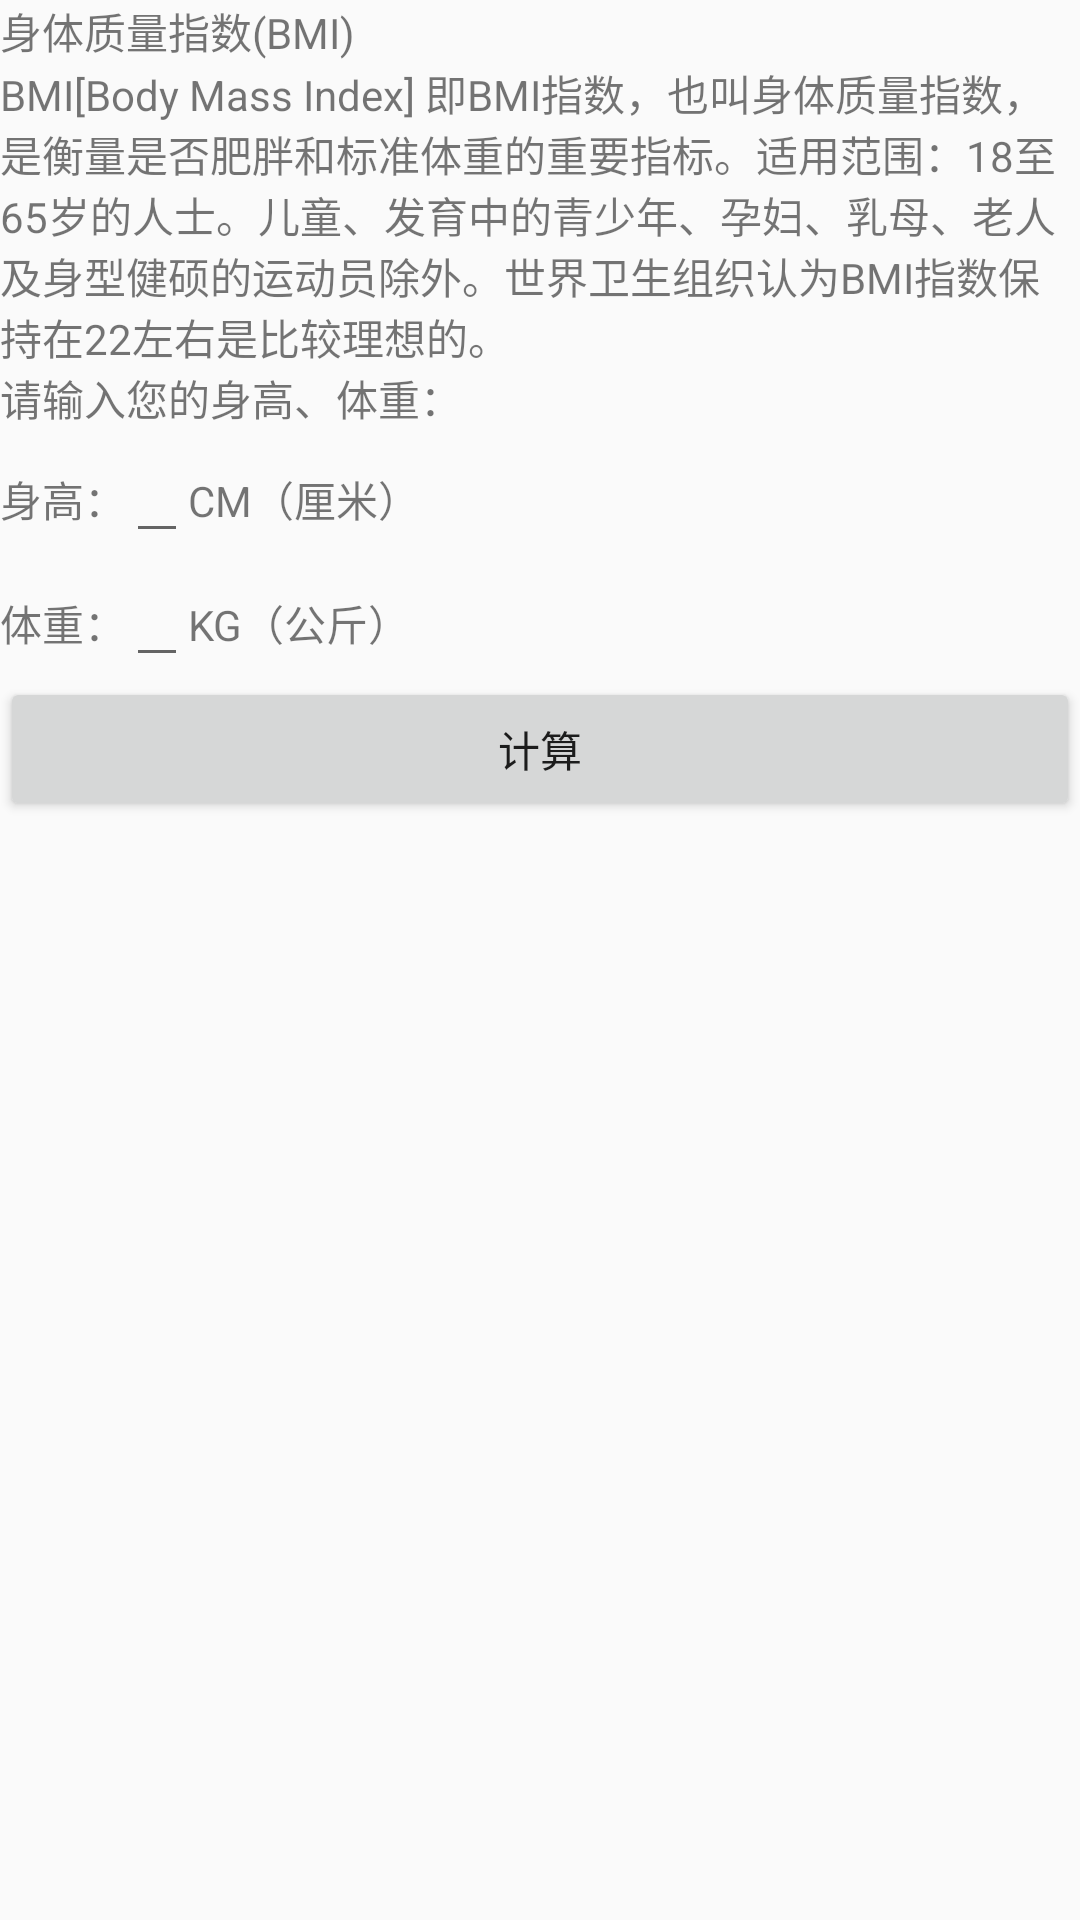

Android layout source for this screen:
<!-- AndroidManifest.xml: application theme Theme.LifeHealthAssistant -->
<!-- res/layout/activity_bmi.xml -->
<?xml version="1.0" encoding="utf-8"?>
<LinearLayout xmlns:android="http://schemas.android.com/apk/res/android"
    android:orientation="vertical"
    android:layout_width="match_parent"
    android:layout_height="match_parent">

    <TextView
        android:layout_width="match_parent"
        android:layout_height="wrap_content"
        android:text="身体质量指数(BMI)"/>

    <TextView
        android:layout_width="match_parent"
        android:layout_height="wrap_content"
        android:text="BMI[Body Mass Index] 即BMI指数，也叫身体质量指数，是衡量是否肥胖和标准体重的重要指标。适用范围：18至65岁的人士。儿童、发育中的青少年、孕妇、乳母、老人及身型健硕的运动员除外。世界卫生组织认为BMI指数保持在22左右是比较理想的。"/>

    <TextView
        android:layout_width="match_parent"
        android:layout_height="wrap_content"
        android:text="请输入您的身高、体重：" />

    <LinearLayout
        android:orientation="horizontal"
        android:layout_width="match_parent"
        android:layout_height="wrap_content">

        <TextView
            android:layout_width="wrap_content"
            android:layout_height="wrap_content"
            android:text="身高："/>

        <EditText
            android:id="@+id/height_edit"
            android:layout_width="wrap_content"
            android:layout_height="wrap_content" />

        <TextView
            android:layout_width="wrap_content"
            android:layout_height="wrap_content"
            android:text="CM（厘米）"/>

    </LinearLayout>

    <LinearLayout
        android:orientation="horizontal"
        android:layout_width="match_parent"
        android:layout_height="wrap_content">

        <TextView
            android:layout_width="wrap_content"
            android:layout_height="wrap_content"
            android:text="体重："/>

        <EditText
            android:id="@+id/weight_edit"
            android:layout_width="wrap_content"
            android:layout_height="wrap_content" />

        <TextView
            android:layout_width="wrap_content"
            android:layout_height="wrap_content"
            android:text="KG（公斤）"/>

    </LinearLayout>



    <Button

        android:layout_width="match_parent"
        android:layout_height="wrap_content"
        android:onClick="onBMICompute"
        android:text="计算"/>

    <TextView
        android:id="@+id/bmi_text"
        android:layout_width="wrap_content"
        android:layout_height="wrap_content" />





</LinearLayout>
<!-- resources referenced by this layout -->
<resources>
  <style name="Theme.LifeHealthAssistant" parent="Theme.MaterialComponents.DayNight.DarkActionBar.Bridge">
          
          <item name="colorPrimary">@color/purple_500</item>
          <item name="colorPrimaryVariant">@color/purple_700</item>
          <item name="colorOnPrimary">@color/white</item>
          
          <item name="colorSecondary">@color/teal_200</item>
          <item name="colorSecondaryVariant">@color/teal_700</item>
          <item name="colorOnSecondary">@color/black</item>
          
          <item name="android:statusBarColor" tools:targetApi="l">?attr/colorPrimaryVariant</item>
          
      </style>
  <color name="purple_500">#FF6200EE</color>
  <color name="purple_700">#FF3700B3</color>
  <color name="white">#FFFFFFFF</color>
  <color name="teal_200">#FF03DAC5</color>
  <color name="teal_700">#FF018786</color>
  <color name="black">#FF000000</color>
</resources>
